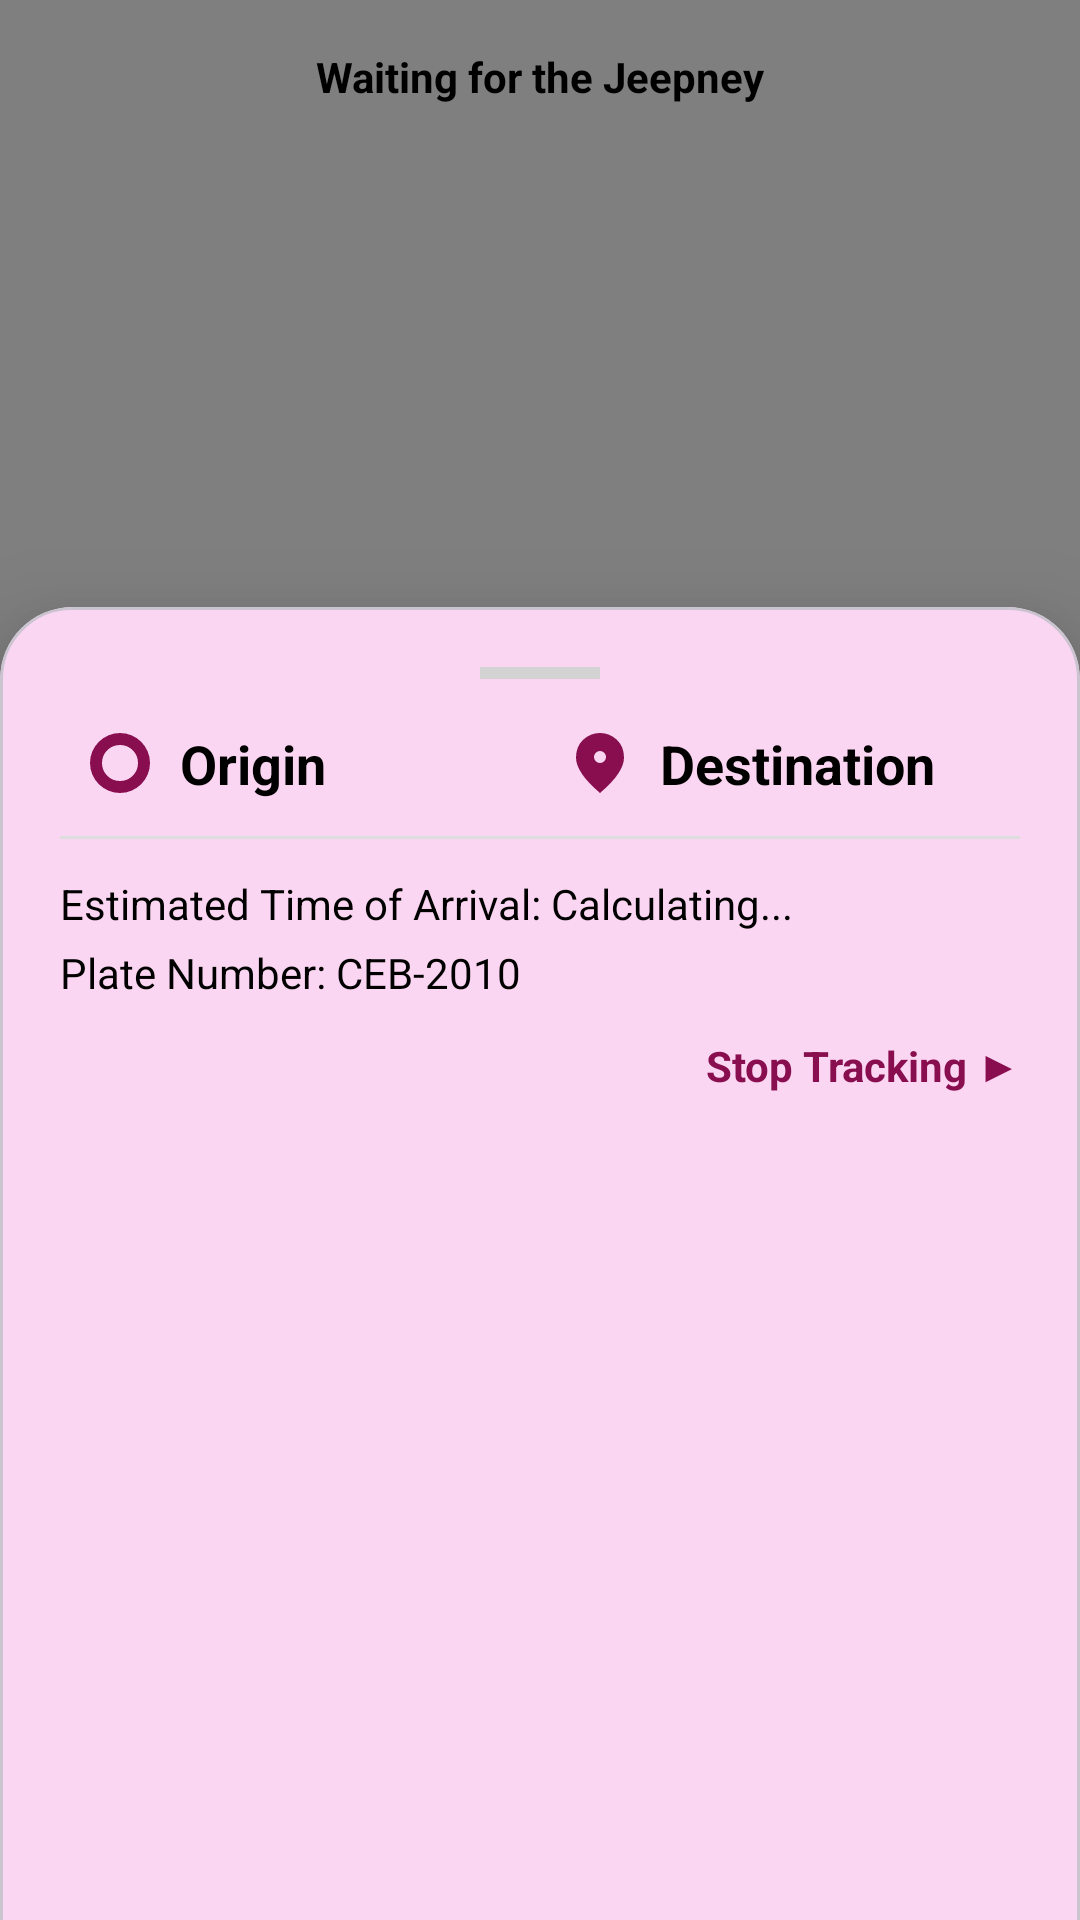

Produce the Android XML layout that renders to this screen, including the resource entries it uses.
<!-- AndroidManifest.xml: application theme Theme.LugarLangFinal -->
<!-- res/layout/activity_start_tracking.xml -->
<?xml version="1.0" encoding="utf-8"?>
<androidx.coordinatorlayout.widget.CoordinatorLayout
    xmlns:android="http://schemas.android.com/apk/res/android"
    xmlns:app="http://schemas.android.com/apk/res-auto"
    xmlns:tools="http://schemas.android.com/tools"
    android:id="@+id/main"
    android:layout_width="match_parent"
    android:layout_height="match_parent"
    android:background="#BAA4B1"
    tools:context=".commuter.StartTracking">

    <org.osmdroid.views.MapView
        android:id="@+id/mapTracking"
        android:layout_width="match_parent"
        android:layout_height="match_parent" />

    <androidx.constraintlayout.widget.ConstraintLayout
        android:layout_width="match_parent"
        android:layout_height="match_parent">

        <ImageButton
            android:id="@+id/btnBack"
            android:layout_width="40dp"
            android:layout_height="40dp"
            android:layout_margin="16dp"
            android:background="?attr/selectableItemBackgroundBorderless"
            android:scaleType="centerCrop"
            android:src="@drawable/arrow_back_24px"
            app:layout_constraintStart_toStartOf="parent"
            app:layout_constraintTop_toTopOf="parent"
            app:tint="@color/black" />

        <TextView
            android:id="@+id/tvStatusHeader"
            android:layout_width="wrap_content"
            android:layout_height="wrap_content"
            android:layout_marginTop="16dp"
            android:text="Waiting for the Jeepney"
            android:textColor="@color/black"
            android:textStyle="bold"
            app:layout_constraintEnd_toEndOf="parent"
            app:layout_constraintStart_toStartOf="parent"
            app:layout_constraintTop_toTopOf="parent" />

    </androidx.constraintlayout.widget.ConstraintLayout>

    <com.google.android.material.card.MaterialCardView
        android:id="@+id/trackingCard"
        android:layout_width="match_parent"
        android:layout_height="match_parent"
        app:cardCornerRadius="24dp"
        app:cardElevation="20dp"
        app:layout_behavior="com.google.android.material.bottomsheet.BottomSheetBehavior">

        <LinearLayout
            android:layout_width="match_parent"
            android:layout_height="wrap_content"
            android:orientation="vertical"
            android:layout_margin="20dp">

            <View
                android:layout_width="40dp"
                android:layout_height="4dp"
                android:layout_gravity="center_horizontal"
                android:layout_marginBottom="16dp"
                android:background="#D3D3D3" />

            <LinearLayout
                android:layout_width="match_parent"
                android:layout_height="wrap_content"
                android:gravity="center_vertical"
                android:orientation="horizontal">

                <ImageView
                    android:layout_width="24dp"
                    android:layout_height="24dp"
                    android:layout_marginHorizontal="8dp"
                    android:src="@drawable/trip_origin_24px"
                    app:tint="#880E4F" />

                <TextView
                    android:id="@+id/tvTrackingOrigin"
                    android:layout_width="0dp"
                    android:layout_height="wrap_content"
                    android:layout_weight="1"
                    android:text="Origin"
                    android:textColor="@color/black"
                    android:textSize="18sp"
                    android:textStyle="bold" />

                <ImageView
                    android:layout_width="24dp"
                    android:layout_height="24dp"
                    android:layout_marginHorizontal="8dp"
                    android:src="@drawable/location_on_24px"
                    app:tint="#880E4F" />

                <TextView
                    android:id="@+id/tvTrackingDest"
                    android:layout_width="0dp"
                    android:layout_height="wrap_content"
                    android:layout_weight="1"
                    android:text="Destination"
                    android:textColor="@color/black"
                    android:textSize="18sp"
                    android:textStyle="bold" />
            </LinearLayout>

            <View
                android:layout_width="match_parent"
                android:layout_height="1dp"
                android:layout_marginVertical="12dp"
                android:background="#DDDDDD" />

            <TextView
                android:id="@+id/tvLiveETA"
                android:layout_width="wrap_content"
                android:layout_height="wrap_content"
                android:text="Estimated Time of Arrival: Calculating..."
                android:textColor="@color/black" />

            <TextView
                android:id="@+id/tvTrackingPlate"
                android:layout_width="wrap_content"
                android:layout_height="wrap_content"
                android:layout_marginTop="4dp"
                android:text="Plate Number: CEB-2010"
                android:textColor="@color/black" />

            <TextView
                android:id="@+id/btnStopTracking"
                android:layout_width="wrap_content"
                android:layout_height="wrap_content"
                android:layout_gravity="end"
                android:layout_marginTop="12dp"
                android:drawablePadding="4dp"
                android:text="Stop Tracking ▶"
                android:textColor="#880E4F"
                android:textStyle="bold"
                app:drawableTint="#880E4F" />

        </LinearLayout>
    </com.google.android.material.card.MaterialCardView>

</androidx.coordinatorlayout.widget.CoordinatorLayout>
<!-- resources referenced by this layout -->
<resources>
  <color name="black">#FF000000</color>
  <!-- drawable location_on_24px (drawable) -->
  <vector xmlns:android="http://schemas.android.com/apk/res/android"
      android:width="50dp"
      android:height="50dp"
      android:viewportWidth="960"
      android:viewportHeight="960"
      android:tint="#000000">
    <path
        android:fillColor="@android:color/white"
        android:pathData="M536.5,456.5Q560,433 560,400Q560,367 536.5,343.5Q513,320 480,320Q447,320 423.5,343.5Q400,367 400,400Q400,433 423.5,456.5Q447,480 480,480Q513,480 536.5,456.5ZM480,880Q319,743 239.5,625.5Q160,508 160,408Q160,258 256.5,169Q353,80 480,80Q607,80 703.5,169Q800,258 800,408Q800,508 720.5,625.5Q641,743 480,880Z"/>
  </vector>
  <!-- drawable trip_origin_24px (drawable) -->
  <vector xmlns:android="http://schemas.android.com/apk/res/android"
      android:width="24dp"
      android:height="24dp"
      android:viewportWidth="960"
      android:viewportHeight="960"
      android:tint="#000000">
    <path
        android:fillColor="@android:color/white"
        android:pathData="M325,848.5Q252,817 197.5,762.5Q143,708 111.5,635Q80,562 80,479.5Q80,397 111.5,324.5Q143,252 197.5,197.5Q252,143 325,111.5Q398,80 480.5,80Q563,80 635.5,111.5Q708,143 762.5,197.5Q817,252 848.5,324.5Q880,397 880,479.5Q880,562 848.5,635Q817,708 762.5,762.5Q708,817 635.5,848.5Q563,880 480.5,880Q398,880 325,848.5ZM650,650Q720,580 720,480Q720,380 650,310Q580,240 480,240Q380,240 310,310Q240,380 240,480Q240,580 310,650Q380,720 480,720Q580,720 650,650Z"/>
  </vector>
  <style name="Theme.LugarLangFinal" parent="Base.Theme.LugarLangFinal" />
  <style name="Base.Theme.LugarLangFinal" parent="Theme.Material3.DayNight.NoActionBar">
          
          <item name="colorPrimary">@color/primaryAesthetic</item>
          <item name="colorOnPrimary">@color/white</item>
          <item name="colorPrimaryContainer">@color/primaryLightAesthetic</item>
          <item name="colorOnPrimaryContainer">@color/primaryDark</item>
  
          
          <item name="colorSecondary">@color/accentAesthetic</item>
          <item name="colorOnSecondary">@color/white</item>
  
          
          <item name="android:statusBarColor">@color/primaryDark</item>
          <item name="android:windowLightStatusBar" tools:targetApi="m">false</item>
  
          
          <item name="android:windowBackground">@color/backgroundAesthetic</item>
  
          
          <item name="textAppearanceHeadlineLarge">@style/TextAppearance.Material3.HeadlineLarge</item>
          <item name="fontFamily">sans-serif</item>
      </style>
  <color name="primaryAesthetic">#EB25B2</color>
  <color name="white">#FFFFFFFF</color>
  <color name="primaryLightAesthetic">#E4D6DE</color>
  <color name="primaryDark">#1B5E20</color>
  <color name="accentAesthetic">#4CAF50</color>
  <color name="backgroundAesthetic">#F8FAFC</color>
</resources>
